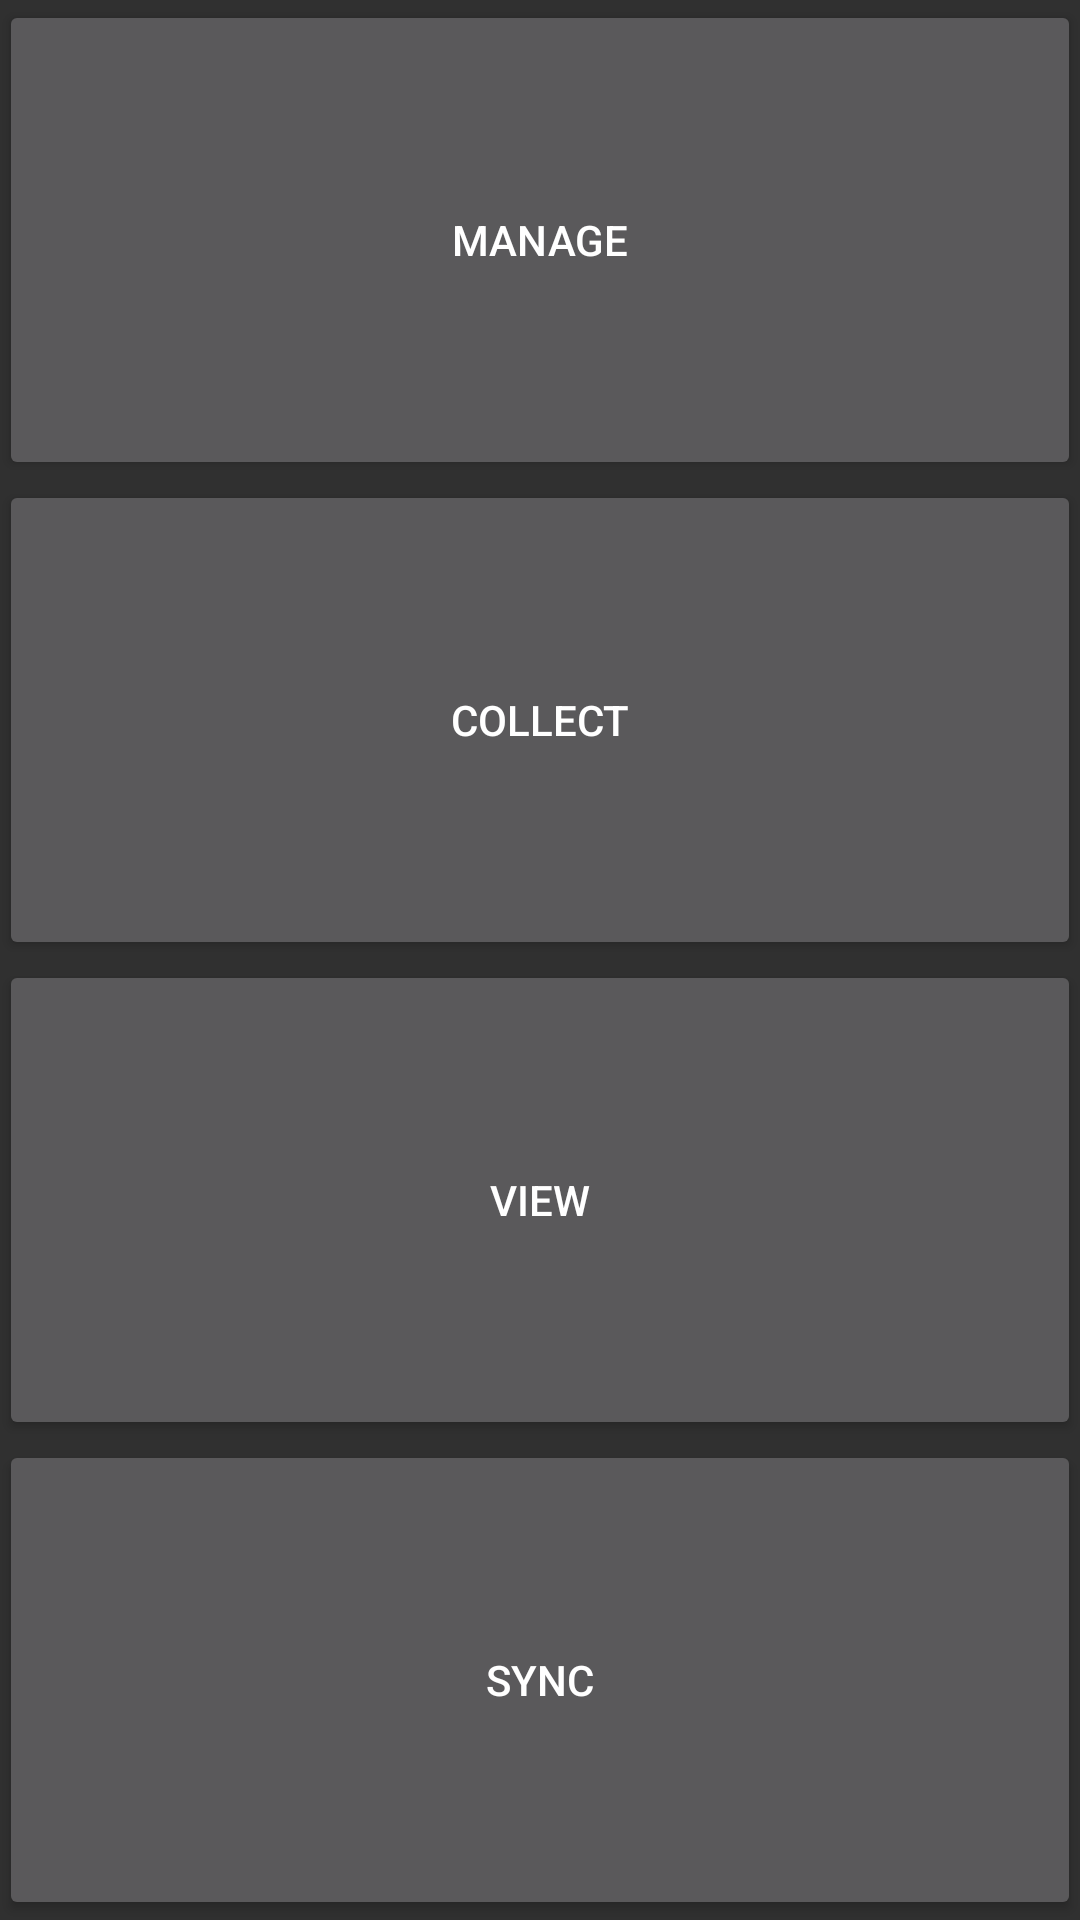

Here is an Android app screen rendered from its layout file. Give the layout XML and the strings, colors and styles it references.
<!-- AndroidManifest.xml: application theme AppThemeNoActionBar -->
<!-- res/layout/frag_main.xml -->
<?xml version="1.0" encoding="utf-8"?>
<LinearLayout xmlns:android="http://schemas.android.com/apk/res/android"
    android:layout_width="match_parent"
    android:layout_height="match_parent"
    android:orientation="vertical"
    android:padding="@dimen/padding_frag_main">

    <Button
        android:id="@+id/btnManage"
        android:layout_width="match_parent"
        android:layout_height="0dp"
        android:layout_weight="20"
        android:text="@string/Manage"
        android:textSize="@dimen/activity_button_size" />

    <Button
        android:id="@+id/btnCollect"
        android:layout_width="match_parent"
        android:layout_height="0dp"
        android:layout_weight="20"
        android:text="@string/Collect"
        android:textSize="@dimen/activity_button_size" />

    <Button
        android:id="@+id/btnView"
        android:layout_width="match_parent"
        android:layout_height="0dp"
        android:layout_weight="20"
        android:text="@string/View"
        android:textSize="@dimen/activity_button_size" />

    <Button
        android:id="@+id/btnAnalyze"
        android:layout_width="match_parent"
        android:layout_height="0dp"
        android:layout_weight="20"
        android:text="@string/Sync"
        android:textSize="@dimen/activity_button_size" />

</LinearLayout>
<!-- resources referenced by this layout -->
<resources>
  <string name="Collect">Collect</string>
  <string name="Manage">Manage</string>
  <string name="Sync">Sync</string>
  <string name="View">VIew</string>
  <style name="AppThemeNoActionBar" parent="Theme.AppCompat.NoActionBar">
          
      </style>
</resources>
